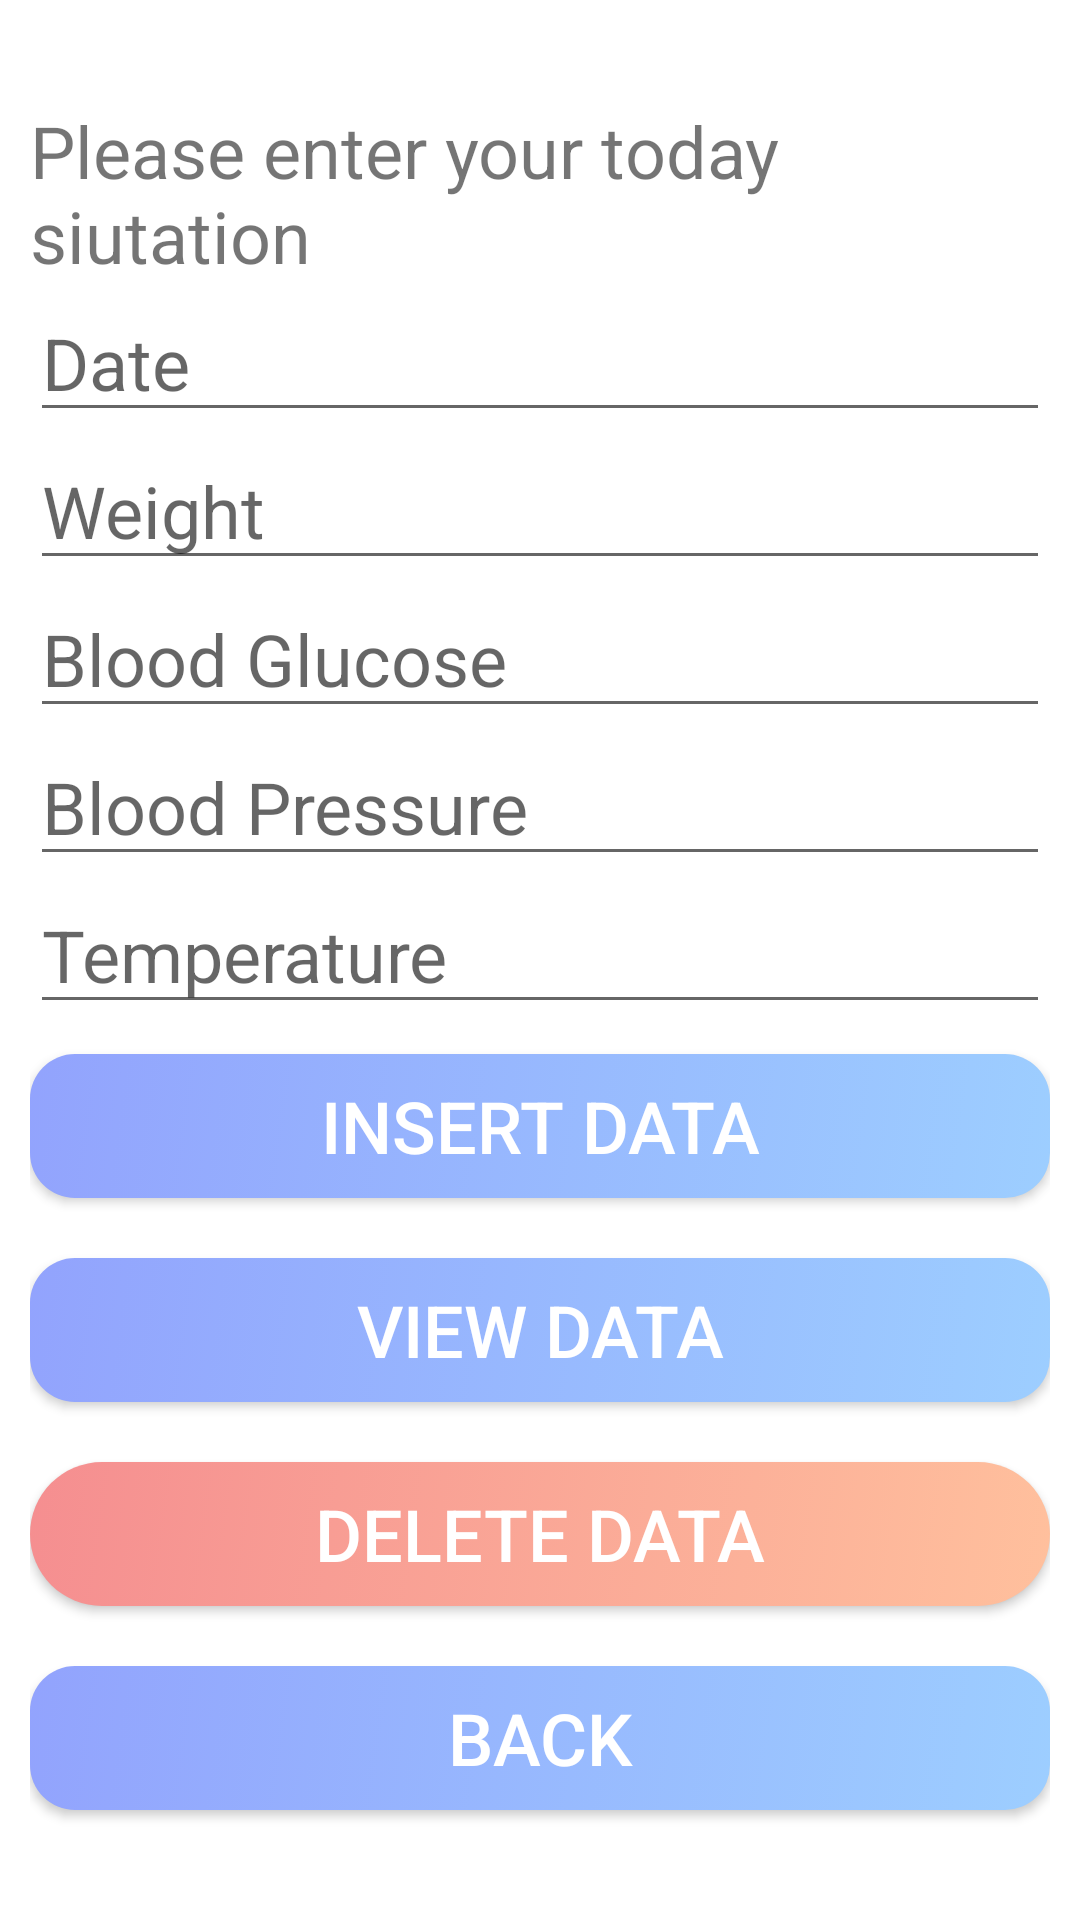

The Android layout XML behind this screen, and the referenced resources:
<!-- AndroidManifest.xml: application theme Theme.GroupProject -->
<!-- res/layout/activity_record.xml -->
<?xml version="1.0" encoding="utf-8"?>
<RelativeLayout xmlns:android="http://schemas.android.com/apk/res/android"
    xmlns:app="http://schemas.android.com/apk/res-auto"
    xmlns:tools="http://schemas.android.com/tools"
    android:layout_width="match_parent"
    android:layout_height="match_parent"
    tools:context=".MainActivity"
    android:padding="10dp">

    <TextView
        android:id="@+id/text"
        android:layout_width="match_parent"
        android:layout_height="wrap_content"
        android:text="Please enter your today siutation"
        android:textSize="24dp"
        android:layout_marginTop="24dp"/>
    <EditText
        android:id="@+id/date"
        android:layout_width="match_parent"
        android:layout_height="wrap_content"
        android:textSize="24dp"
        android:layout_below="@+id/text"
        android:hint="Date"/>
    <EditText
        android:id="@+id/weight"
        android:layout_width="match_parent"
        android:layout_height="wrap_content"
        android:textSize="24dp"
        android:layout_below="@+id/date"
        android:hint="Weight"/>

    <EditText
        android:id="@+id/bloodglucose"
        android:layout_width="match_parent"
        android:layout_height="wrap_content"
        android:textSize="24dp"
        android:layout_below="@id/weight"
        android:hint="Blood Glucose"/>

    <EditText
        android:id="@+id/bloodpressure"
        android:layout_width="match_parent"
        android:layout_height="wrap_content"
        android:textSize="24dp"
        android:layout_below="@id/bloodglucose"
        android:hint="Blood Pressure"/>
        <EditText
        android:id="@+id/temperature"
        android:layout_width="match_parent"
        android:layout_height="wrap_content"
        android:textSize="24dp"
        android:layout_below="@id/bloodpressure"
        android:hint="Temperature"/>

    <androidx.appcompat.widget.AppCompatButton
        android:layout_marginTop="10dp"
        android:id="@+id/btnInsert"
        android:layout_width="match_parent"
        android:layout_height="wrap_content"
        android:background="@drawable/btn_background"
        android:text="Insert Data"
        android:textColor="#ffffff"
        android:layout_below="@+id/temperature"
        android:textSize="24dp" />

    <androidx.appcompat.widget.AppCompatButton
        android:id="@+id/btnView"
        android:layout_marginTop="20dp"
        android:layout_width="match_parent"
        android:layout_height="wrap_content"
        android:background="@drawable/btn_background"
        android:text="View Data"
        android:textColor="#ffffff"
        android:layout_below="@+id/btnInsert"
        android:textSize="24dp" />


    <androidx.appcompat.widget.AppCompatButton
        android:id="@+id/btnDelete"
        android:layout_marginTop="20dp"
        android:layout_width="match_parent"
        android:layout_height="wrap_content"
        android:background="@drawable/btn_exercise_stop"
        android:text="Delete Data"
        android:textColor="#ffffff"
        android:layout_below="@+id/btnView"
        android:textSize="24dp" />

    <androidx.appcompat.widget.AppCompatButton
        android:id="@+id/btn_back"
        android:layout_marginTop="20dp"
        android:layout_width="match_parent"
        android:layout_height="wrap_content"
        android:background="@drawable/btn_background"
        android:text="Back"
        android:textColor="#ffffff"
        android:layout_below="@+id/btnDelete"
        android:textSize="24dp" />



</RelativeLayout>
<!-- resources referenced by this layout -->
<resources>
  <!-- drawable btn_background (drawable-v24) -->
  <?xml version="1.0" encoding="utf-8"?>
  <selector xmlns:android="http://schemas.android.com/apk/res/android">
  <item>
      <shape android:shape="rectangle">
          <gradient
              android:angle="135"
              android:endColor="#92A3FD"
              android:startColor="#9DCEFF" />
          <corners android:radius="15dp"/>
      </shape>
  </item>
  </selector>
  <!-- drawable btn_exercise_stop (drawable) -->
  <?xml version="1.0" encoding="utf-8"?>
  <selector xmlns:android="http://schemas.android.com/apk/res/android">
      <item>
          <shape android:shape="rectangle">
              <gradient
                  android:angle="135"
                  android:endColor="#F58E90"
                  android:startColor="#FFC09D" />
              <corners android:radius="90dp"/>
          </shape>
      </item>
  </selector>
  <style name="Theme.GroupProject" parent="Theme.MaterialComponents.DayNight.DarkActionBar">
  
      
          <item name="colorPrimary">#8883F0</item>
          <item name="colorPrimaryVariant">@color/purple_700</item>
          <item name="colorOnPrimary">@color/white</item>
          
          <item name="colorSecondary">@color/teal_200</item>
          <item name="colorSecondaryVariant">@color/teal_700</item>
          <item name="colorOnSecondary">@color/black</item>
          
          <item name="android:statusBarColor">?attr/colorPrimaryVariant</item>
          
      </style>
  <!-- not gathered from this repository: default colours our renderer supplied (Android Studio template values) -->
  <color name="purple_700">#FF3700B3</color>
  <color name="teal_200">#FF03DAC5</color>
  <color name="teal_700">#FF018786</color>
  <color name="black">#FF000000</color>
  <color name="white">#FFFFFFFF</color>
</resources>
